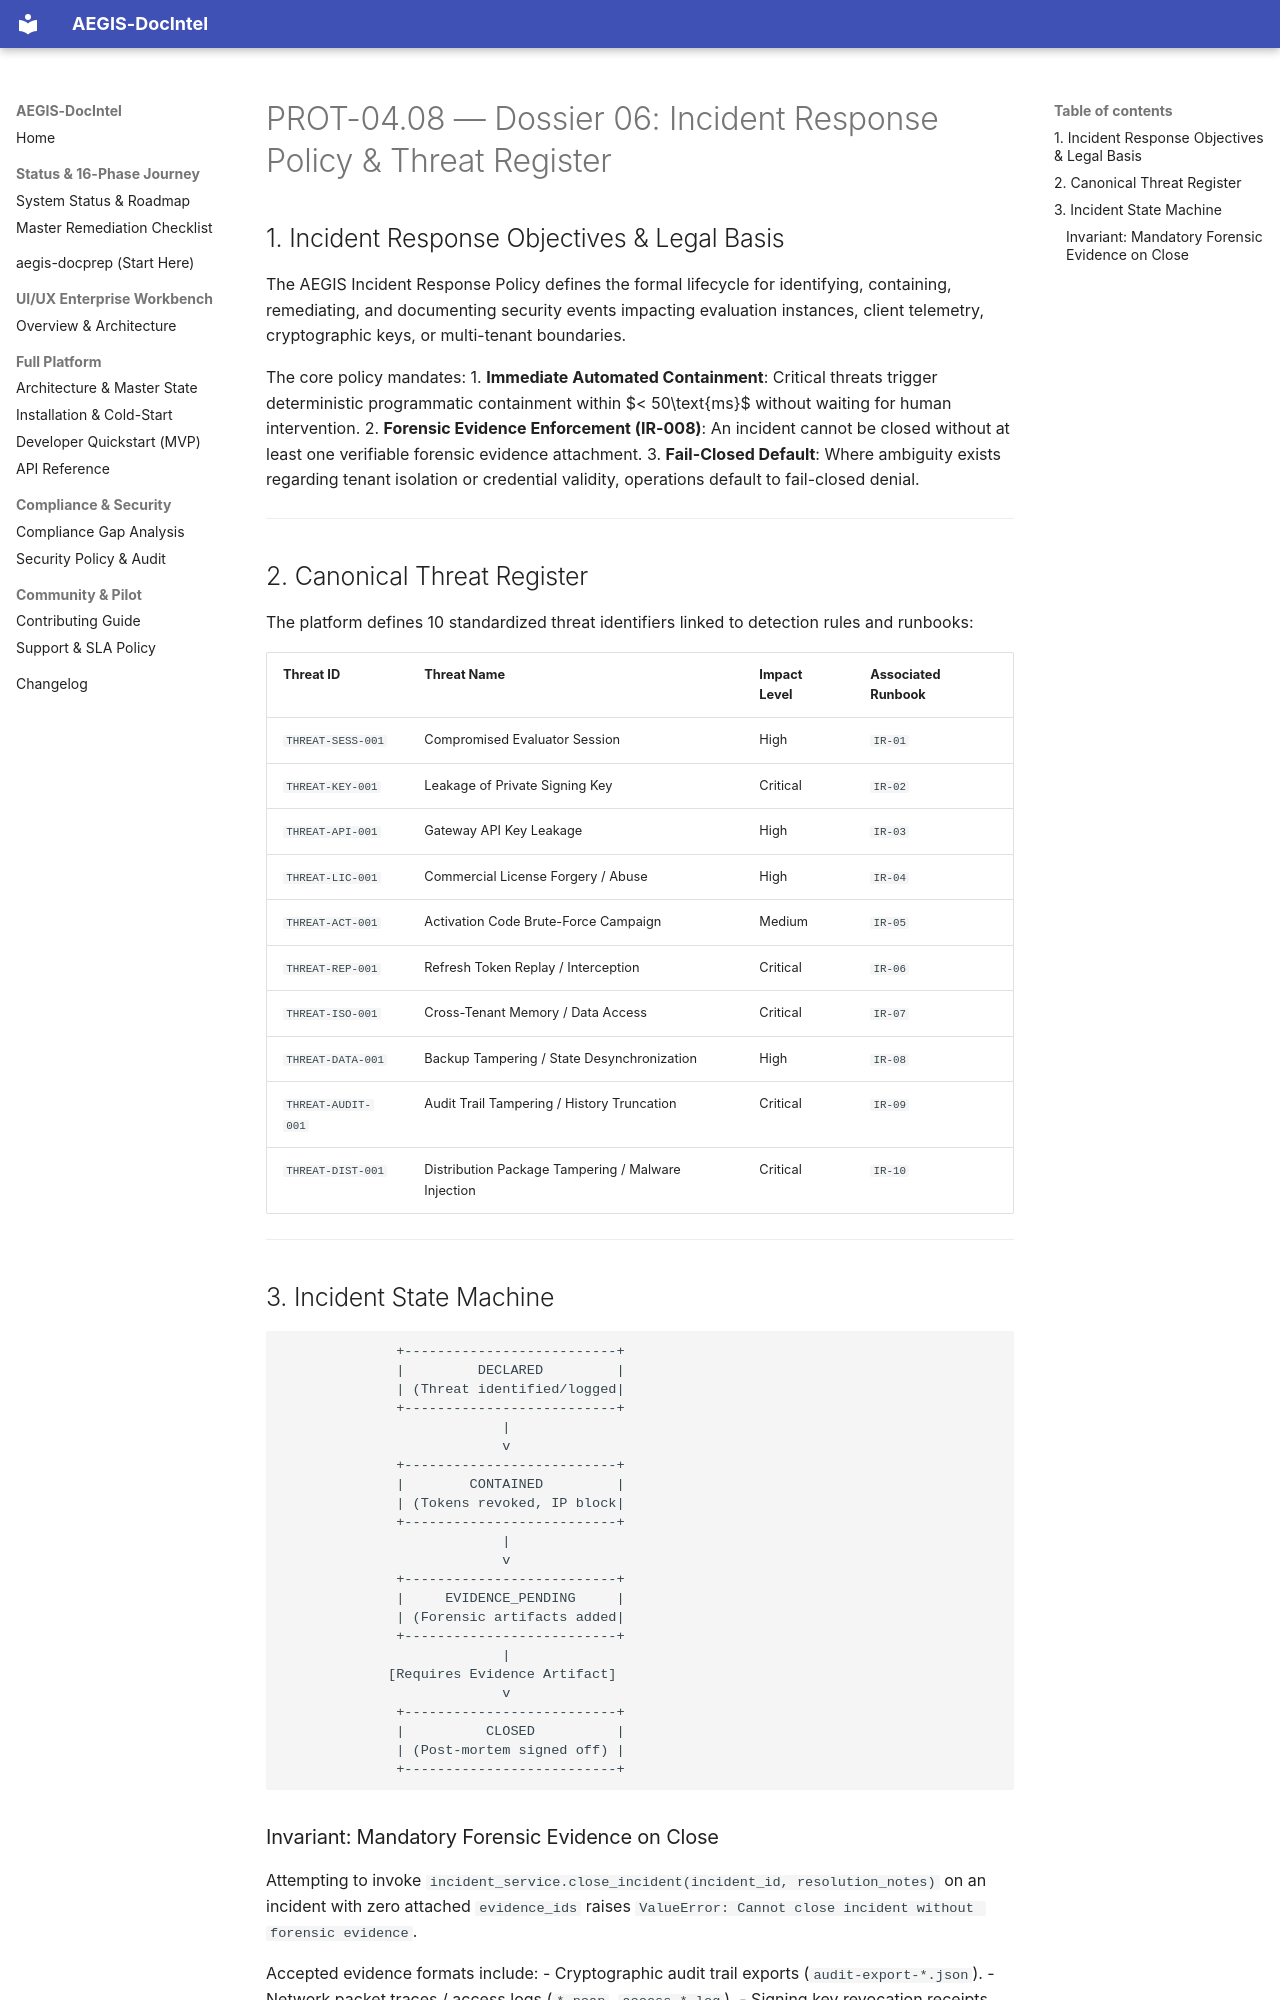

repository: SahilKhutey/AEGIS-DocIntel · page: distribution/prot-04-auth-licensing/wp-04-08-security-operations/06_INCIDENT_RESPONSE_POLICY/index.html · generator: mkdocs

# PROT-04.08 — Dossier 06: Incident Response Policy & Threat Register

## 1. Incident Response Objectives & Legal Basis
The AEGIS Incident Response Policy defines the formal lifecycle for identifying, containing, remediating, and documenting security events impacting evaluation instances, client telemetry, cryptographic keys, or multi-tenant boundaries.

The core policy mandates:
1. **Immediate Automated Containment**: Critical threats trigger deterministic programmatic containment within $< 50\text{ms}$ without waiting for human intervention.
2. **Forensic Evidence Enforcement (IR-008)**: An incident cannot be closed without at least one verifiable forensic evidence attachment.
3. **Fail-Closed Default**: Where ambiguity exists regarding tenant isolation or credential validity, operations default to fail-closed denial.

---

## 2. Canonical Threat Register
The platform defines 10 standardized threat identifiers linked to detection rules and runbooks:

| Threat ID | Threat Name | Impact Level | Associated Runbook |
| :--- | :--- | :--- | :--- |
| `THREAT-SESS-001` | Compromised Evaluator Session | High | `IR-01` |
| `THREAT-KEY-001` | Leakage of Private Signing Key | Critical | `IR-02` |
| `THREAT-API-001` | Gateway API Key Leakage | High | `IR-03` |
| `THREAT-LIC-001` | Commercial License Forgery / Abuse | High | `IR-04` |
| `THREAT-ACT-001` | Activation Code Brute-Force Campaign | Medium | `IR-05` |
| `THREAT-REP-001` | Refresh Token Replay / Interception | Critical | `IR-06` |
| `THREAT-ISO-001` | Cross-Tenant Memory / Data Access | Critical | `IR-07` |
| `THREAT-DATA-001` | Backup Tampering / State Desynchronization | High | `IR-08` |
| `THREAT-AUDIT-001`| Audit Trail Tampering / History Truncation | Critical | `IR-09` |
| `THREAT-DIST-001` | Distribution Package Tampering / Malware Injection | Critical | `IR-10` |

---

## 3. Incident State Machine

```
              +--------------------------+
              |         DECLARED         |
              | (Threat identified/logged|
              +--------------------------+
                           |
                           v
              +--------------------------+
              |        CONTAINED         |
              | (Tokens revoked, IP block|
              +--------------------------+
                           |
                           v
              +--------------------------+
              |     EVIDENCE_PENDING     |
              | (Forensic artifacts added|
              +--------------------------+
                           |
             [Requires Evidence Artifact]
                           v
              +--------------------------+
              |          CLOSED          |
              | (Post-mortem signed off) |
              +--------------------------+
```
